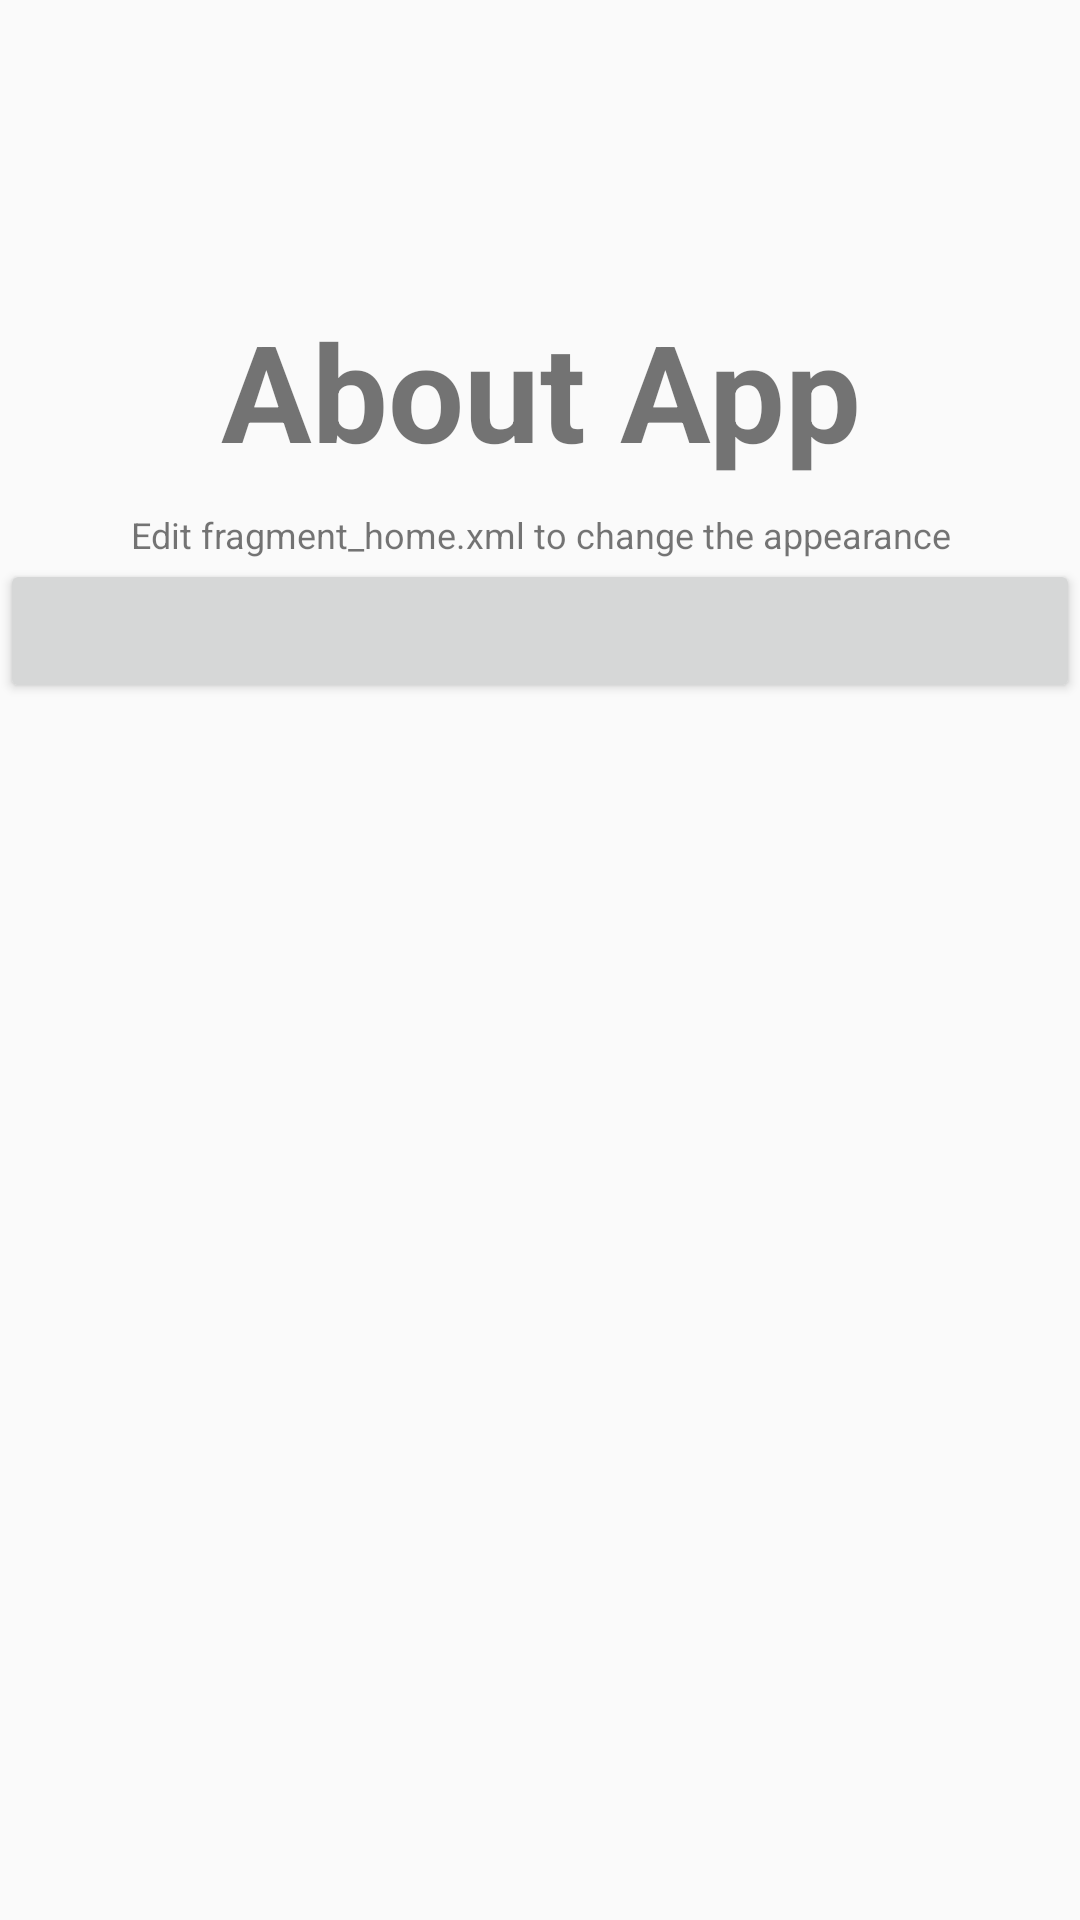

The Android layout XML behind this screen, and the referenced resources:
<!-- AndroidManifest.xml: application theme AppTheme -->
<!-- res/layout/fragment_about_app.xml -->
<?xml version="1.0" encoding="utf-8"?>
<LinearLayout xmlns:android="http://schemas.android.com/apk/res/android"
    android:orientation="vertical" android:layout_width="match_parent"
    android:layout_height="match_parent">

    <TextView
        android:id="@+id/label"
        android:layout_alignParentTop="true"
        android:layout_marginTop="100dp"
        android:layout_width="fill_parent"
        android:layout_height="wrap_content"
        android:gravity="center_horizontal"
        android:textSize="45dp"
        android:text="About App"
        android:textStyle="bold"/>

    <TextView
        android:layout_below="@id/label"
        android:layout_centerInParent="true"
        android:layout_width="fill_parent"
        android:layout_height="wrap_content"
        android:textSize="12dp"
        android:layout_marginTop="10dp"
        android:gravity="center_horizontal"
        android:text="Edit fragment_home.xml to change the appearance" />

<Button
    android:layout_width="match_parent"
    android:layout_height="wrap_content"
    android:id="@+id/next"/>
</LinearLayout>
<!-- resources referenced by this layout -->
<resources>
  <style name="AppTheme" parent="Theme.AppCompat.Light.DarkActionBar">
          
          <item name="colorPrimary">@color/colorPrimary</item>
          <item name="colorPrimaryDark">@color/colorPrimaryDark</item>
          <item name="colorAccent">@color/colorAccent</item>
      </style>
  <color name="colorPrimary">#3F51B5</color>
  <color name="colorPrimaryDark">#303F9F</color>
  <color name="colorAccent">#FF4081</color>
</resources>
